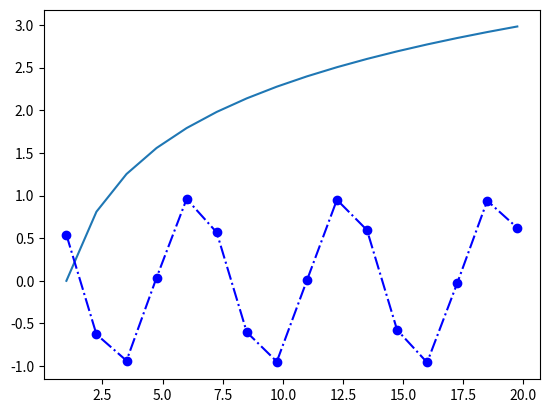

Reproduce this figure in Python.
import matplotlib.pyplot as plt
import numpy as np
a=np.arange(1,20,1.25)
b=np.log(a)
c=np.cos(a)
plt.plot(a,b)
plt.plot(a,c,'bo',linestyle='dashdot')
plt.show()
